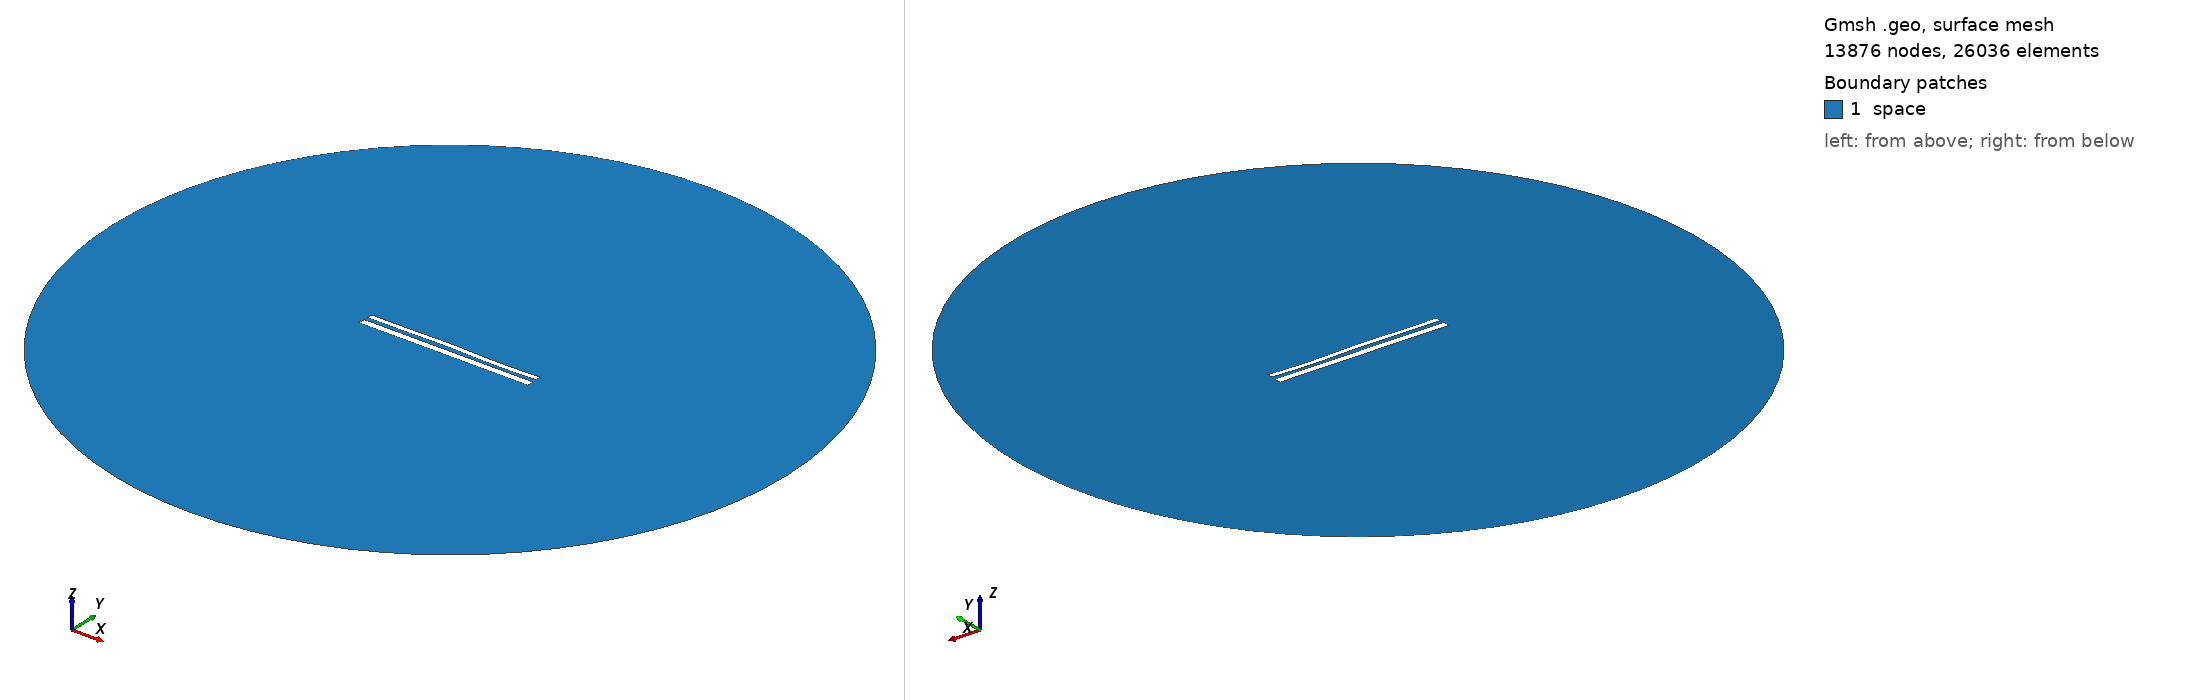

Gmsh geometry script, surface-meshed: 13876 nodes, 26036 surface elements. Boundary patches (legend numbers): 1 space. Left view from above one corner, right view from below the opposite corner. Legend entries are the model's physical surfaces. The drawing asked Gmsh for element sizes between 1% and 20% of the model's largest extent; the script's own settings can give other sizes.

=== 11346.geo (drawn) ===
//---------------------------------------
// Geometry kernel
//---------------------------------------

SetFactory("OpenCASCADE");



//---------------------------------------
// Parameters of the geometry
//---------------------------------------

// Overetch of the upper plate
overetch = 0.375;

// Distance between the plates
distance = 2.25;

// Discretization over the x axis (for the deformation)
nx = 50; 

// Length of the plate
L = 100 - overetch; 

// Number of modes
n = 4; 

// 1st mode coefficient
coeff(1) = -0.15;
beta(1) = 0.596864 * 3.1415926535 / L;

// 2nd mode coefficient
coeff(2) = 0.07499999999999998;
beta(2) = 1.49418 * 3.1415926535 / L;

// 3rd mode coefficient
coeff(3) = 0.15;
beta(3) = 2.50025 * 3.1415926535 / L;

// 4th mode coefficient
coeff(4) = -0.15;
beta(4) = 3.49999 * 3.1415926535 / L;



//---------------------------------------
// Upper plate (deformed rectangle)
//---------------------------------------

// Coordiantes of the upper plate
xmin = -50;
xmax = 50 - overetch;

// Height of the upper plate
yheight = 4 - 2 * overetch;

// Indexes of the points
UpperID[] = {};
LowerID[] = {};
LeftID[] = {};
RightID[] = {};

// Point index
p = 1;

// Horizontal edges
For i In {1:nx}
    x = xmin + (i-1)*(xmax - xmin)/(nx-1);

    y_bottom = distance / 2 + overetch;
    For j In {1:n}
        C = (Cosh(beta(j)*L) + Cos(beta(j)*L)) / (Sinh(beta(j)*L) + Sin(beta(j)*L));
        y_bottom  = y_bottom + coeff(j) * (Cosh(beta(j)*(x+50)) - Cos(beta(j)*(x+50)) - C * (Sinh(beta(j)*(x+50)) - Sin(beta(j)*(x+50))));
    EndFor

    y_top = y_bottom + yheight;

    Point(p) = {x, y_top, 0, 1.0};
    UpperID[i] = p;
    p = p + 1;

    Point(p) = {x, y_bottom, 0, 1.0};
    LowerID[i] = p;
    p = p + 1;
EndFor

// Create point lists
UpperPts[] = {}; LowerPts[] = {};
For i In {1:nx}
  UpperPts[] += {UpperID[i]};
  LowerPts[] += {LowerID[i]};
EndFor

// Build splines
Spline(1) = {UpperPts[]};
Spline(2) = {LowerPts[]};
Line(3) = {LowerPts[nx-1], UpperPts[nx-1]};
Line(4) = {LowerPts[0], UpperPts[0]};

// Build the plane surface
Curve Loop(1) = {2, 3, -1, -4};
Plane Surface(1) = {1};



//---------------------------------------
// Lower plate (rectangle)
//---------------------------------------

// Vertices
Point(1001) = {-50, -1, 0, 1.0};
Point(1002) = { 50, -1, 0, 1.0};
Point(1003) = { 50,  -5, 0, 1.0};
Point(1004) = {-50,  -5, 0, 1.0};

// Edges
Line(5) = {1001, 1002};
Line(6) = {1002, 1003};
Line(7) = {1003, 1004};
Line(8) = {1004, 1001};

// Plane surface
Line Loop(2) = {5, 6, 7, 8};
Plane Surface(2) = {2}; 



//---------------------------------------
// Outer (fictious) boundary
//---------------------------------------

// Points
Point(1005) = {0, 0, 0};       // Center
Point(1006) = {200, 0, 0};     // Start point
Point(1007) = {0, 200, 0};     // 90 degrees
Point(1008) = {-200, 0, 0};    // 180 degrees
Point(1009) = {0, -200, 0};    // 270 degrees

// Circle arcs (each needs start, center, end)
Circle(9) = {1006, 1005, 1007};
Circle(10) = {1007, 1005, 1008};
Circle(11) = {1008, 1005, 1009};
Circle(12) = {1009, 1005, 1006};

// Plane surface for the entire domain
Curve Loop(3) = {9, 10, 11, 12};
Surface(3) = {3};

// Subtract the plates from the whole domain to obtain the actual domain where we want to solve the equations
BooleanDifference{ Surface{3}; Delete; }{ Surface{1}; Surface{2}; Delete; }




//---------------------------------------
// Transfinite Lines/Curves
//---------------------------------------

// Set the number of points on the boundaries
r = 7;

// Plates
Transfinite Curve {1, 2} = 50*r Using Progression 1;
Transfinite Curve {3, 4} = 2*r Using Progression 1;
Transfinite Line {5, 7} = 50*r Using Progression 1;
Transfinite Line {6, 8} = 2*r Using Progression 1;

// Outer boundary
Transfinite Line {9, 10, 11, 12} = 20 Using Progression 1;



//---------------------------------------
// Physical groups
//---------------------------------------                

// Physical curves (boundaries)
Physical Line("force_segment", 10) = {2};
Physical Line("upper_plate", 11) = {1, 3, 4};
Physical Line("lower_plate", 12) = {5, 6, 7, 8};
Physical Line("boundary", 20) = {9, 10, 11, 12};

// Physical Surfaces
Physical Surface("space", 30) = {3};



//---------------------------------------
// 6. Generate the Mesh
//---------------------------------------

// 2D mesh generation
Mesh 2;
